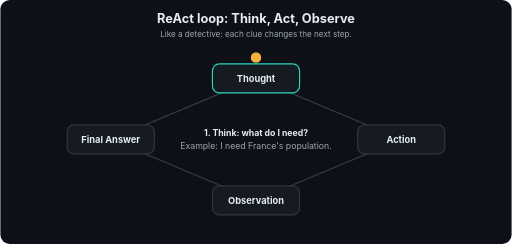
t = 0.00 s
t = 1.71 s: frame unchanged from t = 0.00 s, image omitted
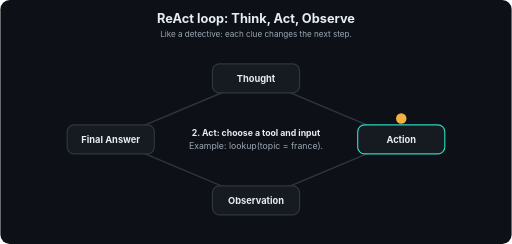
t = 3.24 s
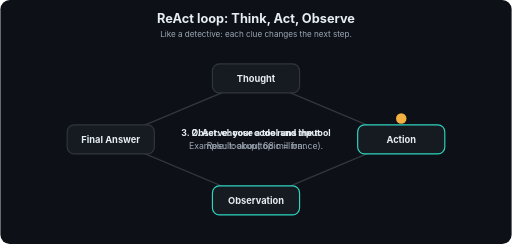
t = 4.80 s
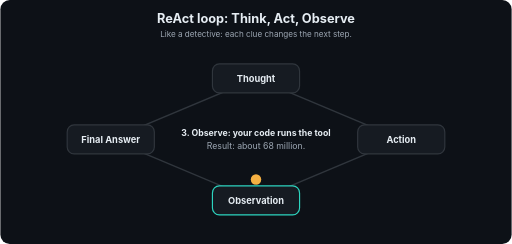
t = 6.42 s
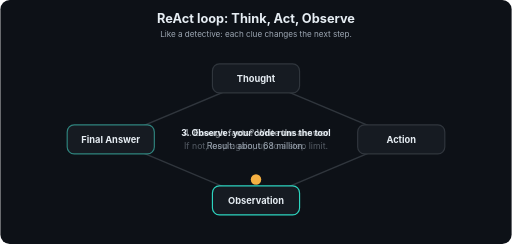
t = 7.14 s

The animated SVG that drew these frames (rendered in a browser with its animation timeline set to each time). Animation: 14 SMIL elements (animate=14); one cycle of 9.60 s, repeats indefinitely.

<svg xmlns="http://www.w3.org/2000/svg" viewBox="0 0 880 420" width="880" height="420" role="img" aria-labelledby="t d" font-family="-apple-system,Segoe UI,Helvetica,Arial,sans-serif">
<title id="t">ReAct loop: Think, Act, Observe</title>
<desc id="d">Like a detective: each clue changes the next step.</desc>
<defs><marker id="ah" viewBox="0 0 10 10" refX="9" refY="5" markerWidth="7" markerHeight="7" orient="auto"><path d="M0,0 L10,5 L0,10 z" fill="#9DA7B3"/></marker></defs>
<rect width="880" height="420" rx="16" fill="#0D1117"/>
<text x="440.0" y="40" font-size="22" fill="#E6EDF3" font-weight="700" text-anchor="middle">ReAct loop: Think, Act, Observe</text>
<text x="440.0" y="64" font-size="14" fill="#9DA7B3" font-weight="400" text-anchor="middle">Like a detective: each clue changes the next step.</text>
<line x1="440" y1="135" x2="690" y2="240" stroke="#30363D" stroke-width="2.5" marker-end="url(#ah)"/>
<line x1="690" y1="240" x2="440" y2="345" stroke="#30363D" stroke-width="2.5" marker-end="url(#ah)"/>
<line x1="440" y1="345" x2="190" y2="240" stroke="#30363D" stroke-width="2.5" marker-end="url(#ah)"/>
<line x1="190" y1="240" x2="440" y2="135" stroke="#30363D" stroke-width="2.5" marker-end="url(#ah)"/>
<rect x="365" y="110" width="150" height="50" rx="12" fill="#161B22" stroke="#30363D" stroke-width="2"><animate attributeName="stroke" dur="9.6s" repeatCount="indefinite" keyTimes="0;0.25;0.262;1" values="#2DD4BF;#2DD4BF;#30363D;#30363D"/></rect>
<text x="440" y="141" font-size="16" fill="#E6EDF3" font-weight="700" text-anchor="middle">Thought</text>
<rect x="615" y="215" width="150" height="50" rx="12" fill="#161B22" stroke="#30363D" stroke-width="2"><animate attributeName="stroke" dur="9.6s" repeatCount="indefinite" keyTimes="0;0.238;0.25;0.5;0.512;1" values="#30363D;#30363D;#2DD4BF;#2DD4BF;#30363D;#30363D"/></rect>
<text x="690" y="246" font-size="16" fill="#E6EDF3" font-weight="700" text-anchor="middle">Action</text>
<rect x="365" y="320" width="150" height="50" rx="12" fill="#161B22" stroke="#30363D" stroke-width="2"><animate attributeName="stroke" dur="9.6s" repeatCount="indefinite" keyTimes="0;0.488;0.5;0.75;0.762;1" values="#30363D;#30363D;#2DD4BF;#2DD4BF;#30363D;#30363D"/></rect>
<text x="440" y="351" font-size="16" fill="#E6EDF3" font-weight="700" text-anchor="middle">Observation</text>
<rect x="115" y="215" width="150" height="50" rx="12" fill="#161B22" stroke="#30363D" stroke-width="2"><animate attributeName="stroke" dur="9.6s" repeatCount="indefinite" keyTimes="0;0.738;0.75;1.0" values="#30363D;#30363D;#2DD4BF;#2DD4BF"/></rect>
<text x="190" y="246" font-size="16" fill="#E6EDF3" font-weight="700" text-anchor="middle">Final Answer</text>
<circle r="9" fill="#F5B042" cx="440" cy="99"><animate attributeName="cx" dur="9.6s" repeatCount="indefinite" keyTimes="0.0;0.0125;0.25;0.3375;0.5;0.5875;0.75;0.8375;1.0" values="440;440;440;690;690;440;440;190;190"/><animate attributeName="cy" dur="9.6s" repeatCount="indefinite" keyTimes="0.0;0.0125;0.25;0.3375;0.5;0.5875;0.75;0.8375;1.0" values="99;99;99;204;204;309;309;204;204"/></circle>
<text x="440" y="234" font-size="15" fill="#E6EDF3" font-weight="700" text-anchor="middle" opacity="0">1. Think: what do I need?<animate attributeName="opacity" dur="9.6s" repeatCount="indefinite" keyTimes="0;0.25;0.262;1" values="1;1;0;0"/></text>
<text x="440" y="256" font-size="15" fill="#9DA7B3" font-weight="400" text-anchor="middle" opacity="0">Example: I need France's population.<animate attributeName="opacity" dur="9.6s" repeatCount="indefinite" keyTimes="0;0.25;0.262;1" values="1;1;0;0"/></text>
<text x="440" y="234" font-size="15" fill="#E6EDF3" font-weight="700" text-anchor="middle" opacity="0">2. Act: choose a tool and input<animate attributeName="opacity" dur="9.6s" repeatCount="indefinite" keyTimes="0;0.238;0.25;0.5;0.512;1" values="0;0;1;1;0;0"/></text>
<text x="440" y="256" font-size="15" fill="#9DA7B3" font-weight="400" text-anchor="middle" opacity="0">Example: lookup(topic = france).<animate attributeName="opacity" dur="9.6s" repeatCount="indefinite" keyTimes="0;0.238;0.25;0.5;0.512;1" values="0;0;1;1;0;0"/></text>
<text x="440" y="234" font-size="15" fill="#E6EDF3" font-weight="700" text-anchor="middle" opacity="0">3. Observe: your code runs the tool<animate attributeName="opacity" dur="9.6s" repeatCount="indefinite" keyTimes="0;0.488;0.5;0.75;0.762;1" values="0;0;1;1;0;0"/></text>
<text x="440" y="256" font-size="15" fill="#9DA7B3" font-weight="400" text-anchor="middle" opacity="0">Result: about 68 million.<animate attributeName="opacity" dur="9.6s" repeatCount="indefinite" keyTimes="0;0.488;0.5;0.75;0.762;1" values="0;0;1;1;0;0"/></text>
<text x="440" y="234" font-size="15" fill="#E6EDF3" font-weight="700" text-anchor="middle" opacity="0">4. Enough facts? Write the answer<animate attributeName="opacity" dur="9.6s" repeatCount="indefinite" keyTimes="0;0.738;0.75;1.0" values="0;0;1;1"/></text>
<text x="440" y="256" font-size="15" fill="#9DA7B3" font-weight="400" text-anchor="middle" opacity="0">If not, loop again, up to a step limit.<animate attributeName="opacity" dur="9.6s" repeatCount="indefinite" keyTimes="0;0.738;0.75;1.0" values="0;0;1;1"/></text>
</svg>
